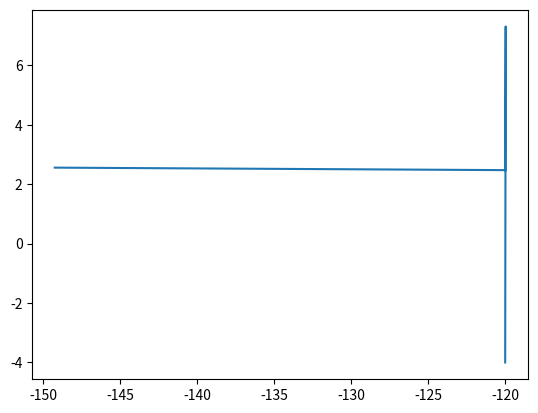

Reproduce this figure in Python.
import matplotlib.pyplot as plt

# y_data = b + w * x_data
# L(w,b) = Σ(𝑦𝑛 - (b+w*𝑥𝑛))^2 n=1..10
x_data = [338., 333., 328. , 207. , 226. , 25. , 179. , 60. , 208., 606.]
y_data = [ 640. , 633. , 619. , 393. , 428. , 27. , 193. , 66. , 226. , 1591.]

# 1. (Randomly) Pick an initial value w0,b0
# 2. 𝑤1 ← 𝑤0 − 𝜂 * 𝜕𝐿/𝜕𝑤|𝑤=𝑤0,𝑏=𝑏0 ; 𝑏1 ← ...
b = -120
w = -4
lr = 0.000001  # learning rate
iteration = 100000

b_hist = [b]
w_hist = [w]
for i in range(iteration):
    w_grad = 0.0
    b_grad = 0.0
    for n in range(len(x_data)):
        w_grad += 2.0 * (y_data[n] - (b + w*x_data[n])) * (-x_data[n])
        b_grad += 2.0 * (y_data[n] - (b + w*x_data[n])) * -1.0
    b = b - lr * b_grad
    w = w - lr * w_grad

    b_hist.append(b)
    w_hist.append(w)
print(b, w)
plt.plot(b_hist, w_hist)
plt.show()
